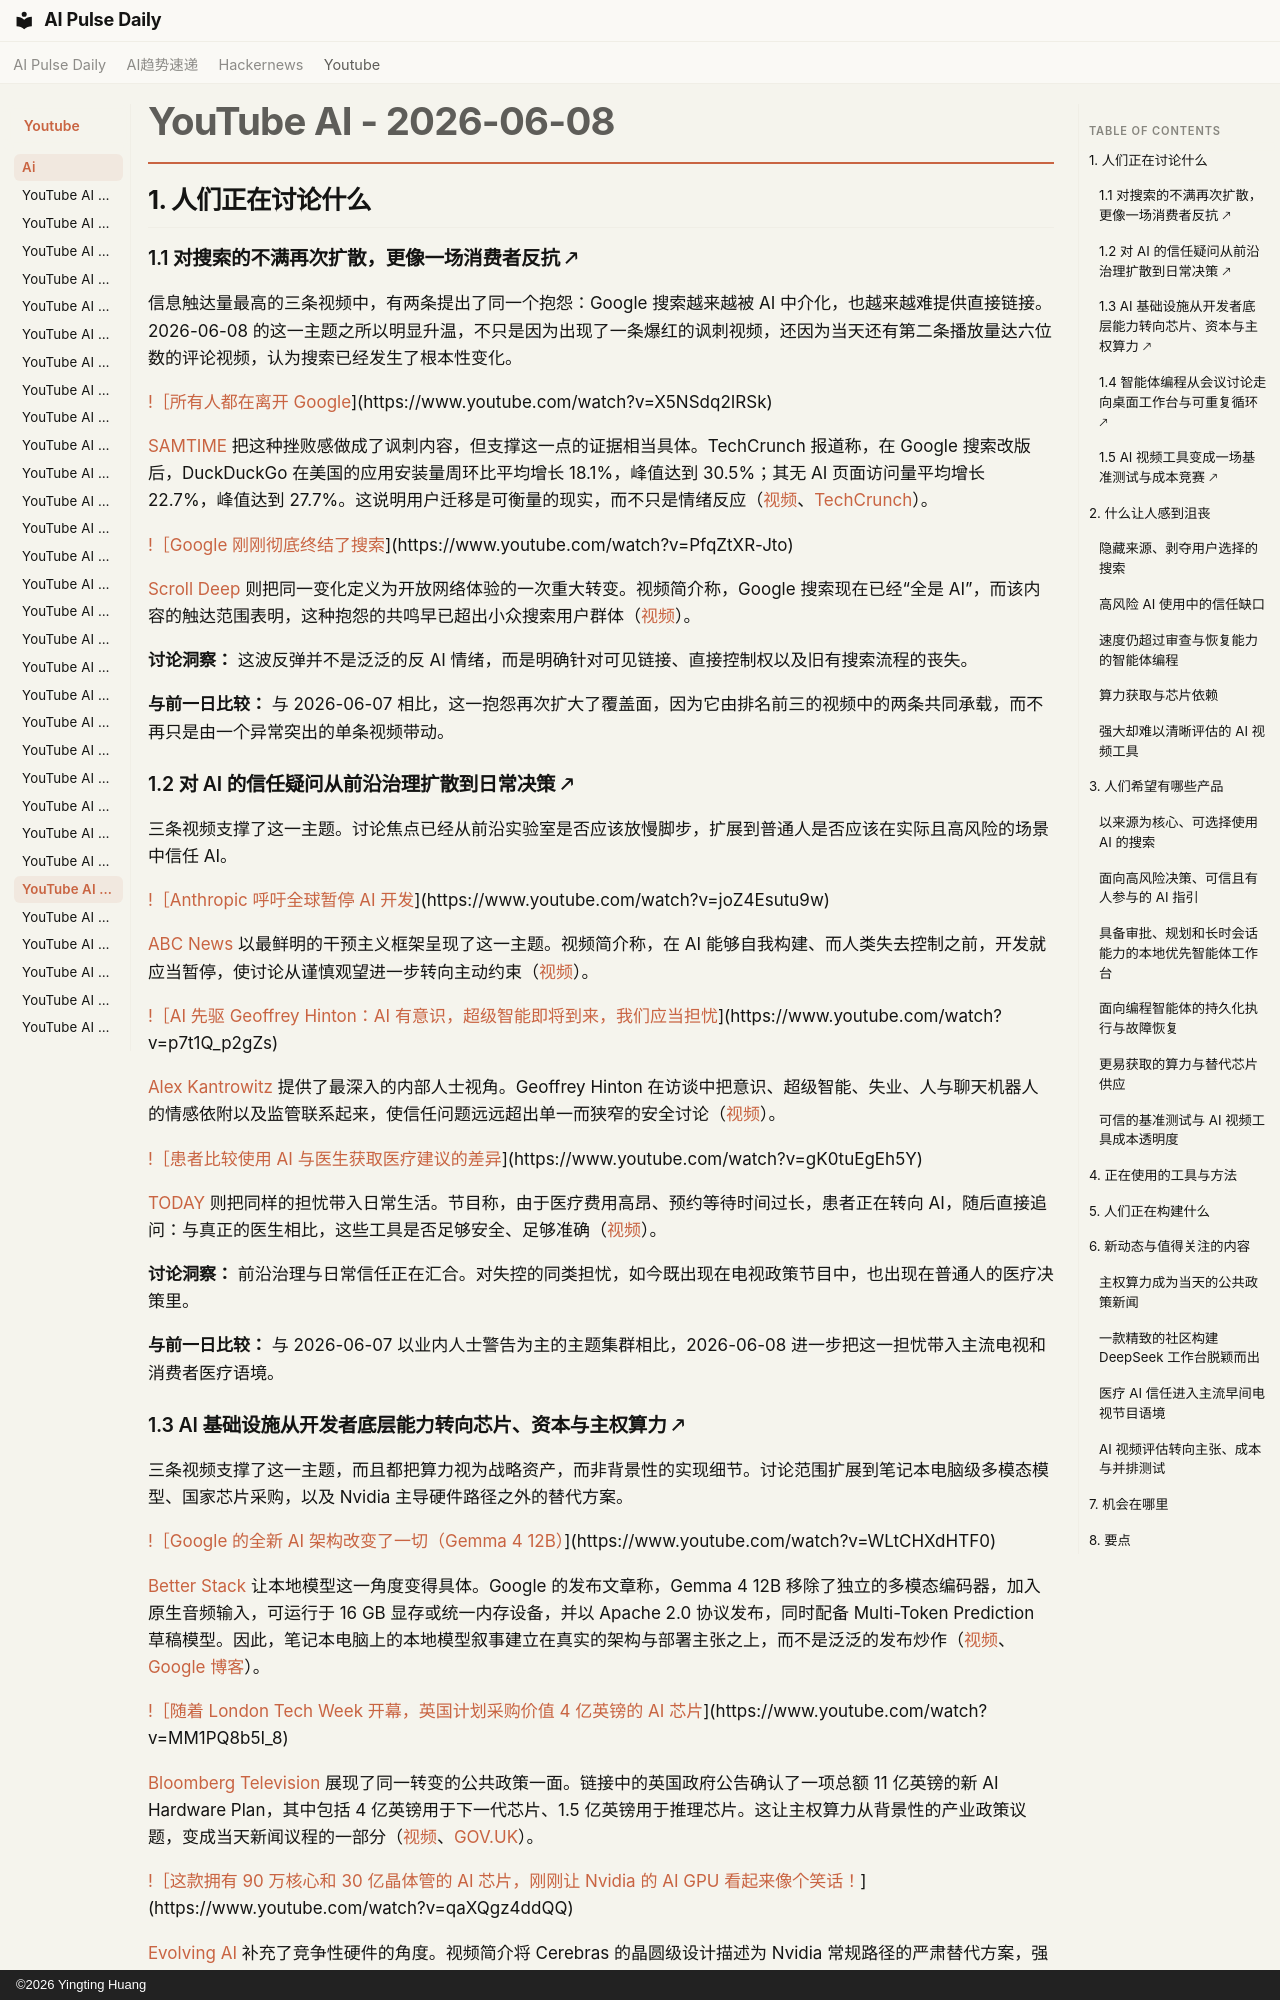

repository: vibewatch/vibewatch.github.io · page: youtube/ai/2026-06-08.zh/index.html · generator: mkdocs · copyright: ©2026 Yingting Huang

# YouTube AI - 2026-06-08

## 1. 人们正在讨论什么

### 1.1 对搜索的不满再次扩散，更像一场消费者反抗 🡕

信息触达量最高的三条视频中，有两条提出了同一个抱怨：Google 搜索越来越被 AI 中介化，也越来越难提供直接链接。2026-06-08 的这一主题之所以明显升温，不只是因为出现了一条爆红的讽刺视频，还因为当天还有第二条播放量达六位数的评论视频，认为搜索已经发生了根本性变化。

[!［所有人都在离开 Google](https://i.ytimg.com/vi/X5NSdq2IRSk/maxresdefault.jpg)](https://www.youtube.com/watch?v=X5NSdq2IRSk)

[SAMTIME](https://www.youtube.com/channel/UCd6vEDS3SOhWbXZrxbrf_bw) 把这种挫败感做成了讽刺内容，但支撑这一点的证据相当具体。TechCrunch 报道称，在 Google 搜索改版后，DuckDuckGo 在美国的应用安装量周环比平均增长 18.1%，峰值达到 30.5%；其无 AI 页面访问量平均增长 22.7%，峰值达到 27.7%。这说明用户迁移是可衡量的现实，而不只是情绪反应（[视频](https://www.youtube.com/watch?v=X5NSdq2IRSk)、[TechCrunch](https://techcrunch.com/2026/05/26/duckduckgo-installs-are-up-30-as-users-reject-being-force-fed-googles-ai-search/)）。

[!［Google 刚刚彻底终结了搜索](https://i.ytimg.com/vi/PfqZtXR-Jto/maxresdefault.jpg)](https://www.youtube.com/watch?v=PfqZtXR-Jto)

[Scroll Deep](https://www.youtube.com/channel/UCSgTfFfu6aBjl7S5i0Tx1zg) 则把同一变化定义为开放网络体验的一次重大转变。视频简介称，Google 搜索现在已经“全是 AI”，而该内容的触达范围表明，这种抱怨的共鸣早已超出小众搜索用户群体（[视频](https://www.youtube.com/watch?v=PfqZtXR-Jto)）。

**讨论洞察：** 这波反弹并不是泛泛的反 AI 情绪，而是明确针对可见链接、直接控制权以及旧有搜索流程的丧失。

**与前一日比较：** 与 2026-06-07 相比，这一抱怨再次扩大了覆盖面，因为它由排名前三的视频中的两条共同承载，而不再只是由一个异常突出的单条视频带动。

### 1.2 对 AI 的信任疑问从前沿治理扩散到日常决策 🡕

三条视频支撑了这一主题。讨论焦点已经从前沿实验室是否应该放慢脚步，扩展到普通人是否应该在实际且高风险的场景中信任 AI。

[!［Anthropic 呼吁全球暂停 AI 开发](https://i.ytimg.com/vi/joZ4Esutu9w/maxresdefault.jpg)](https://www.youtube.com/watch?v=joZ4Esutu9w)

[ABC News](https://www.youtube.com/channel/UCBi2mrWuNuyYy4gbM6fU18Q) 以最鲜明的干预主义框架呈现了这一主题。视频简介称，在 AI 能够自我构建、而人类失去控制之前，开发就应当暂停，使讨论从谨慎观望进一步转向主动约束（[视频](https://www.youtube.com/watch?v=joZ4Esutu9w)）。

[!［AI 先驱 Geoffrey Hinton：AI 有意识，超级智能即将到来，我们应当担忧](https://i.ytimg.com/vi/p7t1Q_p2gZs/maxresdefault.jpg)](https://www.youtube.com/watch?v=p7t1Q_p2gZs)

[Alex Kantrowitz](https://www.youtube.com/channel/UCye1YedIypHffYb8k6Gp9wg) 提供了最深入的内部人士视角。Geoffrey Hinton 在访谈中把意识、超级智能、失业、人与聊天机器人的情感依附以及监管联系起来，使信任问题远远超出单一而狭窄的安全讨论（[视频](https://www.youtube.com/watch?v=p7t1Q_p2gZs)）。

[!［患者比较使用 AI 与医生获取医疗建议的差异](https://i.ytimg.com/vi/gK0tuEgEh5Y/maxresdefault.jpg)](https://www.youtube.com/watch?v=gK0tuEgEh5Y)

[TODAY](https://www.youtube.com/channel/UChDKyKQ59fYz3JO2fl0Z6sg) 则把同样的担忧带入日常生活。节目称，由于医疗费用高昂、预约等待时间过长，患者正在转向 AI，随后直接追问：与真正的医生相比，这些工具是否足够安全、足够准确（[视频](https://www.youtube.com/watch?v=gK0tuEgEh5Y)）。

**讨论洞察：** 前沿治理与日常信任正在汇合。对失控的同类担忧，如今既出现在电视政策节目中，也出现在普通人的医疗决策里。

**与前一日比较：** 与 2026-06-07 以业内人士警告为主的主题集群相比，2026-06-08 进一步把这一担忧带入主流电视和消费者医疗语境。

### 1.3 AI 基础设施从开发者底层能力转向芯片、资本与主权算力 🡕

三条视频支撑了这一主题，而且都把算力视为战略资产，而非背景性的实现细节。讨论范围扩展到笔记本电脑级多模态模型、国家芯片采购，以及 Nvidia 主导硬件路径之外的替代方案。

[!［Google 的全新 AI 架构改变了一切（Gemma 4 12B）](https://i.ytimg.com/vi/WLtCHXdHTF0/maxresdefault.jpg)](https://www.youtube.com/watch?v=WLtCHXdHTF0)

[Better Stack](https://www.youtube.com/channel/UCkVfrGwV-iG9bSsgCbrNPxQ) 让本地模型这一角度变得具体。Google 的发布文章称，Gemma 4 12B 移除了独立的多模态编码器，加入原生音频输入，可运行于 16 GB 显存或统一内存设备，并以 Apache 2.0 协议发布，同时配备 Multi-Token Prediction 草稿模型。因此，笔记本电脑上的本地模型叙事建立在真实的架构与部署主张之上，而不是泛泛的发布炒作（[视频](https://www.youtube.com/watch?v=WLtCHXdHTF0)、[Google 博客](https://blog.google/innovation-and-ai/technology/developers-tools/introducing-gemma-4-12b/)）。

[!［随着 London Tech Week 开幕，英国计划采购价值 4 亿英镑的 AI 芯片](https://i.ytimg.com/vi/MM1PQ8b5I_8/maxresdefault.jpg)](https://www.youtube.com/watch?v=MM1PQ8b5I_8)

[Bloomberg Television](https://www.youtube.com/channel/UCIALMKvObZNtJ6AmdCLP7Lg) 展现了同一转变的公共政策一面。链接中的英国政府公告确认了一项总额 11 亿英镑的新 AI Hardware Plan，其中包括 4 亿英镑用于下一代芯片、1.5 亿英镑用于推理芯片。这让主权算力从背景性的产业政策议题，变成当天新闻议程的一部分（[视频](https://www.youtube.com/watch?v=MM1PQ8b5I_8)、[GOV.UK](https://www.gov.uk/government/news/a-decisive-shift-to-power-british-ai-new-11-billion-plan-to-back-chip-firms-boost-computing-power-and-skills-for-the-ai-revolution)）。

[!［这款拥有 90 万核心和 30 亿晶体管的 AI 芯片，刚刚让 Nvidia 的 AI GPU 看起来像个笑话！](https://i.ytimg.com/vi/qaXQgz4ddQQ/maxresdefault.jpg)](https://www.youtube.com/watch?v=qaXQgz4ddQQ)

[Evolving AI](https://www.youtube.com/channel/UCJMowYtxtfkk_T3aQ5TG8Sg) 补充了竞争性硬件的角度。视频简介将 Cerebras 的晶圆级设计描述为 Nvidia 常规路径的严肃替代方案，强调片上内存带宽，并提出 AI 基础设施未必必须永远锁定在单一架构上（[视频](https://www.youtube.com/watch?v=qaXQgz4ddQQ)）。

**讨论洞察：** 关于算力的讨论正分化为本地效率、主权芯片获取和替代硬件设计三个方向。基础设施正在同时变成产品、政策和投资叙事。

**与前一日比较：** 与 2026-06-07 更强调运行时行为和持久化执行相比，2026-06-08 的注意力更多转向芯片、采购和资本配置。
